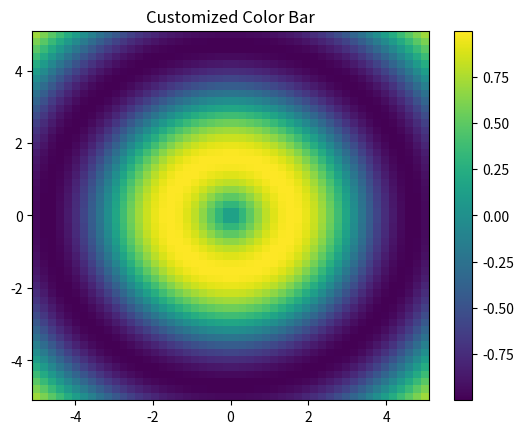

Write the Python code that produced this figure.
import numpy as np
import matplotlib.pyplot as plt

plt.figure()
x_mesh, y_mesh = np.meshgrid(np.linspace(-5, 5, 50), np.linspace(-5, 5, 50))
z_mesh = np.sin(np.sqrt(x_mesh ** 2 + y_mesh ** 2))
plt.pcolormesh(x_mesh, y_mesh, z_mesh, cmap='viridis')
plt.colorbar()
plt.title('Customized Color Bar')
plt.show()
